Run: headless pygame with SDL's dummy video driver; simulated clock (each Clock.tick advances the game by its frame time, no real sleeping); random seed 0; keys injected as events and as key.get_pressed() state; mouse plan: one left click at the window centre at the start of phase 2, then a move to the lower-right quarter at the start of phase 3.
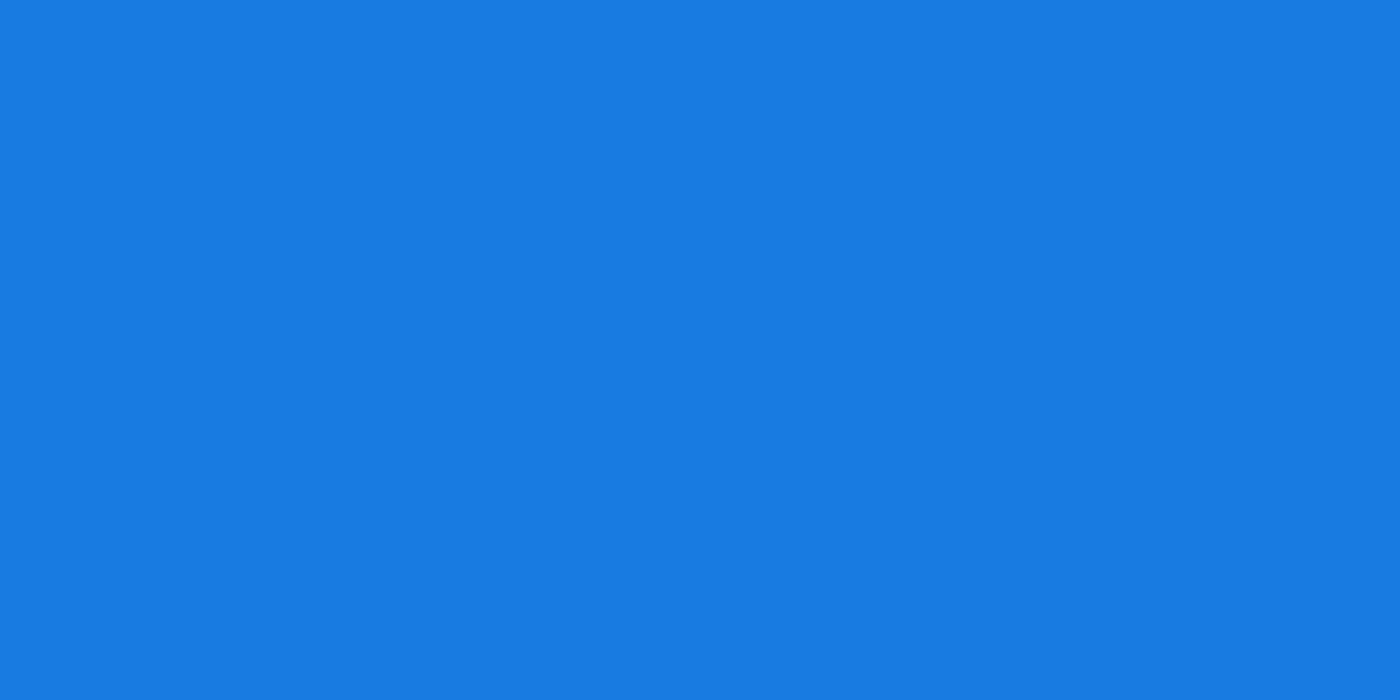
Frame 1 of 4 · flips 1–60 · no input
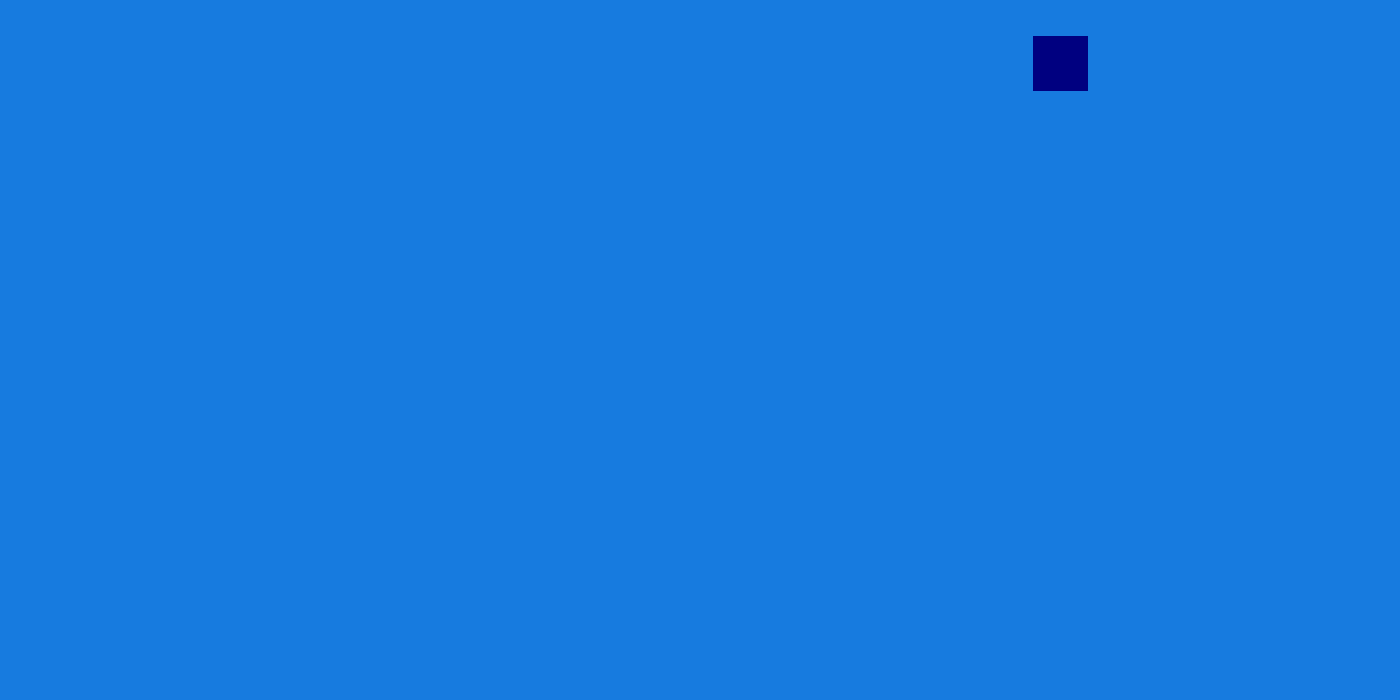
Frame 2 of 4 · flips 61–180 · clicked the window centre · tapped SPACE, RETURN · held RIGHT (→), D
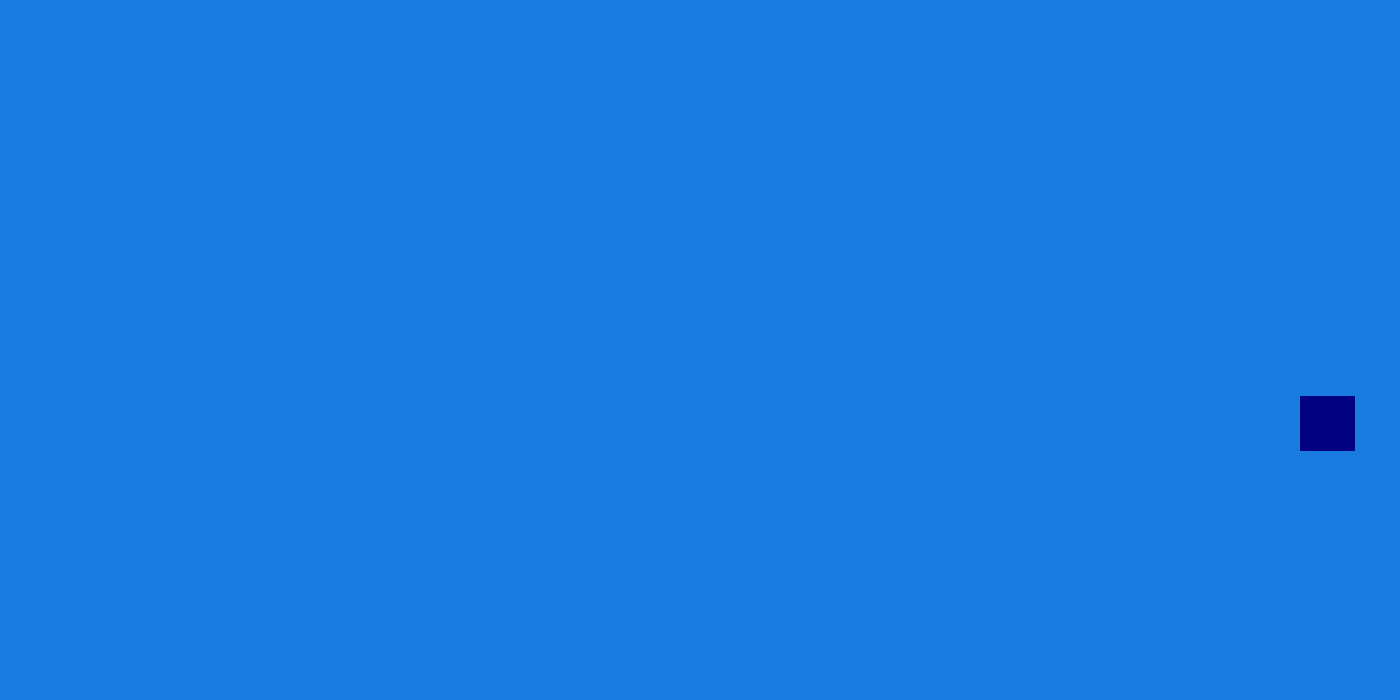
Frame 3 of 4 · flips 181–300 · moved the mouse to the lower-right quarter · held DOWN (↓), S
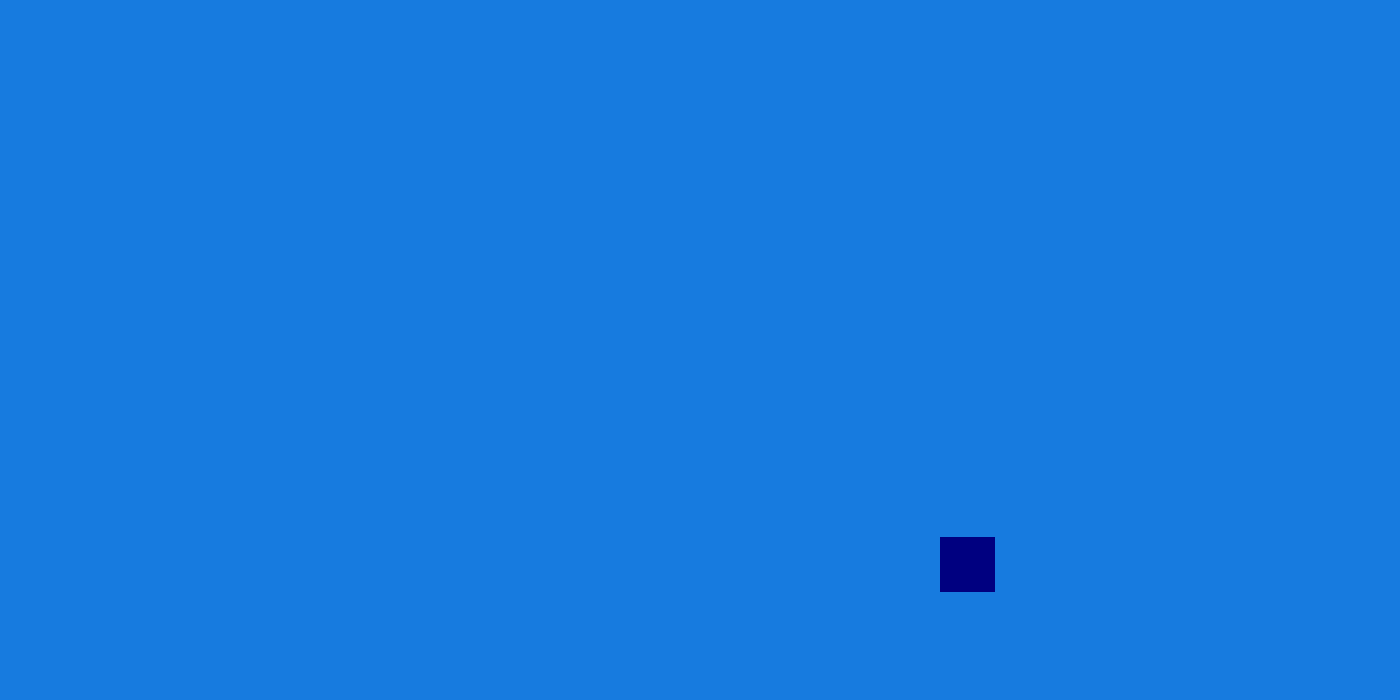
Frame 4 of 4 · flips 301–420 · held LEFT (←), A, UP (↑), W

The pygame program that drew these frames:

import pygame as pg
from random import randint, choice

class Square(pg.sprite.Sprite):
    def __init__(self, pos, color):
        pg.sprite.Sprite.__init__(self)
        self.image = pg.Surface((55, 55))
        self.image.fill(color)
        self.rect = self.image.get_rect()
        self.rect.center = pos
        self.x_direction = choice([-1, 1])
        self.y_direction = choice([-1, 1])
        self.speed = randint(1, 6)

    def update(self):
        self.rect.x += self.x_direction * self.speed
        if self.rect.left < 0:
            self.rect.left = 0
            self.x_direction *= -1
        if self.rect.right > 1400:
            self.rect.right = 1400
            self.x_direction *= -1
        
        self.rect.y += self.y_direction * self.speed
        if self.rect.top < 0:
            self.rect.top = 0
            self.y_direction *= -1
        if self.rect.bottom > 700:
            self.rect.bottom = 700
            self.y_direction *= -1

class Fun:
    def __init__(self):
        pg.init()
        self.screen = pg.display.set_mode((1400, 700))
        pg.display.set_caption("Sprite Group Fun")
        self.FPS = 60
        self.running = True
        self.clock = pg.time.Clock()
        self.square_group = pg.sprite.Group()
        self.clicked = False
        self.colors = ["crimson", "chartreuse", "coral", "darkorange", "forestgreen", "lime", "navy", "purple", "cyan", "yellow"]

    def check_collision(self):
        collisions = pg.sprite.groupcollide(self.square_group, self.square_group, False, False)
        for square_list in collisions.values():
            for square in square_list:
                square.x_direction *= -1
                square.y_direction *= -1

    def create_square(self):
        mouse_pos = pg.mouse.get_pos()
        square = Square(mouse_pos, choice(self.colors))
        self.square_group.add(square)

    def event_handler(self):
        for event in pg.event.get():
            if event.type == pg.QUIT:
                self.running = False
            if event.type == pg.MOUSEBUTTONDOWN:
                self.clicked = True
            if event.type == pg.MOUSEBUTTONUP and self.clicked == True:
                self.create_square()

    def draw_screen(self):
        self.screen.fill((23, 123, 223))
        self.square_group.update()
        self.square_group.draw(self.screen)
        pg.display.update()

    def run(self):
        while self.running:
            self.clock.tick(self.FPS)
            self.event_handler()
            self.draw_screen()
            if len(self.square_group) > 10:
                self.check_collision()

if __name__ == "__main__":
    fun = Fun()
    fun.run()
